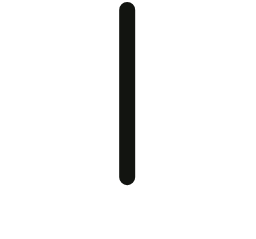
t = 0.00 s
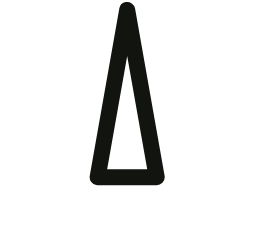
t = 0.05 s
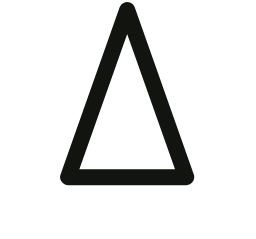
t = 0.10 s
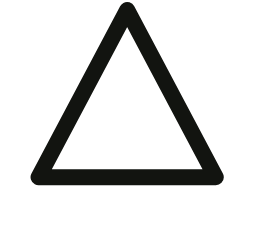
t = 0.15 s
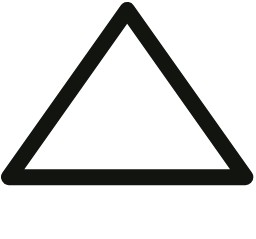
t = 0.20 s

The animated SVG that drew these frames (rendered in a browser with its animation timeline set to each time). Animation: 8 SMIL elements (animate=8); one cycle of 0.20 s.

<svg xmlns="http://www.w3.org/2000/svg" class="icon-loader" width="256.3636363636364px" height="239.47396021573593px">
<path id="icon" stroke="#121410" stroke-width="16" fill="none" stroke-linejoin="round" d="M 127.18181818181819 10 
    L 127.18181818181819 177.13433009863851 
    L 127.18181818181819 177.13433009863851 
    L 127.18181818181819 177.13433009863851 
    L 127.18181818181819 177.13433009863851 
    L 127.18181818181819 177.13433009863851 
    L 127.18181818181819 177.13433009863851 
    Z">
    <animate class="load" id="anim1" attributeName="d" begin="0" dur="200ms" fill="freeze" to="M 127.18181818181819 10 
        L 9 177.13433009863851 
        L 127.18181818181819 177.13433009863851 
        L 127.18181818181819 177.13433009863851 
        L 127.18181818181819 177.13433009863851 
        L 127.18181818181819 177.13433009863851 
        L 245.36363636363637 177.13433009863851 
        Z"></animate>
    <animate class="load" id="anim2" begin="anim1.end" fill="freeze" attributeName="d" dur="140ms" to="M 127.18181818181819 10 
        L 17.444838073950223 119.73698010786796 
        L 127.18181818181819 229.47396021573593 
        L 127.18181818181819 229.47396021573593 
        L 127.18181818181819 229.47396021573593 
        L 127.18181818181819 229.47396021573593 
        L 236.91879828968615 119.73698010786796 
        Z"></animate>
    <animate class="load" id="anim3" attributeName="d" begin="anim2.end" dur="224ms" fill="freeze" to="M 127.18181818181819 10 
        L 23.170654033148324 85.56853414135516 
        L 62.89938352849569 207.84099086207468 
        L 127.18181818181819 207.84099086207468 
        L 127.18181818181819 207.84099086207468 
        L 191.46425283514068 207.84099086207468 
        L 231.19298233048806 85.56853414135516 
        Z"></animate>
    <animate class="load" id="anim4" attributeName="d" begin="anim3.end" dur="280ms" fill="freeze" to="M 127.18181818181819 10 
        L 32.70631958715215 64.54545454545453 
        L 32.70631958715215 173.63636363636363 
        L 127.18181818181819 228.18181818181816 
        L 127.18181818181819 228.18181818181816 
        L 221.6573167764842 173.63636363636363 
        L 221.6573167764842 64.54545454545453 
        Z"></animate>
    <animate class="load" id="anim5" attributeName="d" begin="anim4.end" dur="308ms" fill="freeze" to="M 127.18181818181819 10 
        L 37.084931391576276 53.388373911755814 
        L 10 150.88116512993815 
        L 77.18181818181819 229.06431337674115 
        L 177.1818181818182 229.06431337674115 
        L 234.69796037174672 150.88116512993815 
        L 217.2787049720601 53.388373911755814 
        Z"></animate>
    <animate class="load" id="anim6" attributeName="d" begin="anim5.end+260ms" dur="336ms" fill="freeze" to="M 127.18181818181819 10 
        L 32.70631958715215 64.54545454545453 
        L 32.70631958715215 173.63636363636363 
        L 127.18181818181819 228.18181818181816 
        L 127.18181818181819 228.18181818181816 
        L 221.6573167764842 173.63636363636363 
        L 221.6573167764842 64.54545454545453 
        Z"></animate>
    <animate class="load" id="anim7" attributeName="stroke" begin="anim5.end+260ms" dur="364ms" fill="freeze" to="#8c8c23"></animate>
    
</path>
<path stroke-dasharray="252" stroke-dashoffset="252" id="icon-letter" stroke="#8c8c23" stroke-width="16" fill="none" stroke-linejoin="round" d="M 154 94
    c 0 -30 -56 -30 -56 0 
    c 0 6 0 16 30 24 
    c 30 8 30 20 30 24 
    c 0 30 -64 30 -64 0">
    <animate class="load-letter" id="anim10" attributeName="stroke-dashoffset" begin="anim7.end+200ms" dur="700ms" fill="freeze" to="0"></animate> 
</path>
</svg>